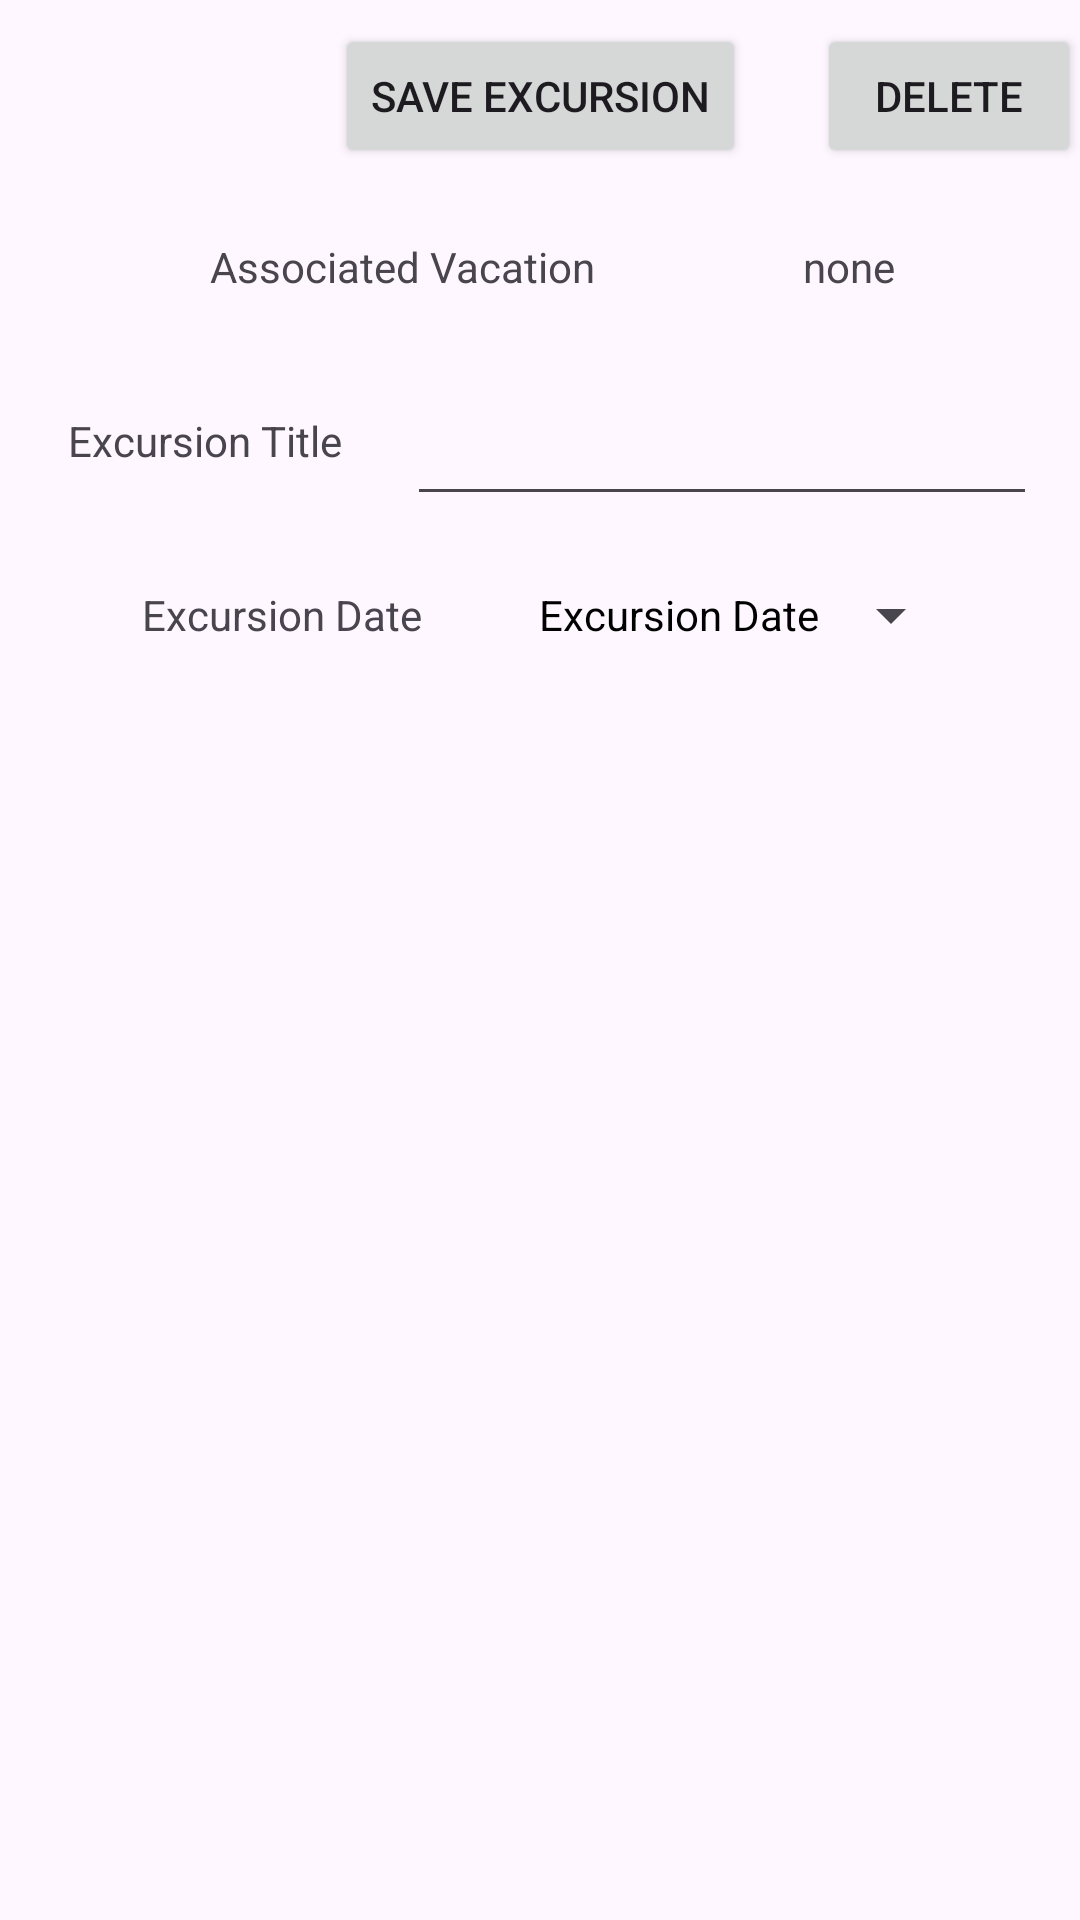

This screen was rendered from an Android layout file. Write that file and the resources it references.
<!-- AndroidManifest.xml: application theme Theme.MyVacationApp -->
<!-- res/layout/activity_excursion_details.xml -->
<?xml version="1.0" encoding="utf-8"?>
<androidx.constraintlayout.widget.ConstraintLayout xmlns:android="http://schemas.android.com/apk/res/android"
    xmlns:app="http://schemas.android.com/apk/res-auto"
    xmlns:tools="http://schemas.android.com/tools"
    android:id="@+id/main"
    android:layout_width="match_parent"
    android:layout_height="match_parent"
    tools:context=".ExcursionDetailsActivity">

    <Button
        android:id="@+id/btn_saveExcursion"
        android:layout_width="wrap_content"
        android:layout_height="wrap_content"
        android:layout_marginStart="8dp"
        android:layout_marginTop="8dp"
        android:layout_marginEnd="8dp"
        android:text="Save Excursion"
        app:layout_constraintEnd_toEndOf="parent"
        app:layout_constraintStart_toStartOf="parent"
        app:layout_constraintTop_toTopOf="parent" />

    <TextView
        android:id="@+id/tv_associatedVacation"
        android:layout_width="wrap_content"
        android:layout_height="50dp"
        android:layout_marginStart="8dp"
        android:layout_marginTop="8dp"
        android:gravity="center"
        android:text="Associated Vacation"
        app:layout_constraintEnd_toStartOf="@id/tv_associatedVacationName"
        app:layout_constraintStart_toStartOf="parent"
        app:layout_constraintTop_toBottomOf="@+id/btn_saveExcursion" />

    <TextView
        android:id="@+id/tv_associatedVacationName"
        android:layout_width="wrap_content"
        android:layout_height="50dp"
        android:layout_marginStart="8dp"
        android:gravity="center"
        android:text="none"
        app:layout_constraintBaseline_toBaselineOf="@+id/tv_associatedVacation"
        app:layout_constraintEnd_toEndOf="parent"
        app:layout_constraintStart_toEndOf="@+id/tv_associatedVacation" />

    <TextView
        android:id="@+id/tv_excursionTitle"
        android:layout_width="wrap_content"
        android:layout_height="50dp"
        android:layout_marginStart="8dp"
        android:layout_marginTop="8dp"
        android:gravity="center"
        android:text="Excursion Title"
        app:layout_constraintEnd_toStartOf="@id/et_excursionTitle"
        app:layout_constraintStart_toStartOf="parent"
        app:layout_constraintTop_toBottomOf="@+id/tv_associatedVacation" />

    <EditText
        android:id="@+id/et_excursionTitle"
        android:layout_width="wrap_content"
        android:layout_height="50dp"
        android:layout_marginStart="8dp"
        android:ems="10"
        android:inputType="text"
        app:layout_constraintEnd_toEndOf="parent"
        app:layout_constraintStart_toEndOf="@+id/tv_excursionTitle"
        app:layout_constraintTop_toTopOf="@+id/tv_excursionTitle" />

    <TextView
        android:id="@+id/tv_excursionDate"
        android:layout_width="wrap_content"
        android:layout_height="50dp"
        android:layout_marginStart="8dp"
        android:layout_marginTop="8dp"
        android:gravity="center"
        android:text="Excursion Date"
        app:layout_constraintEnd_toStartOf="@id/btn_excursionDate"
        app:layout_constraintStart_toStartOf="parent"
        app:layout_constraintTop_toBottomOf="@+id/tv_excursionTitle" />



    <Button
        android:id="@+id/btn_excursionDate"
        android:layout_width="wrap_content"
        android:layout_height="50dp"
        style="?android:spinnerStyle"
        android:textColor="@color/black"
        android:text="Excursion Date"
        app:layout_constraintEnd_toEndOf="parent"
        app:layout_constraintStart_toEndOf="@+id/tv_excursionDate"
        app:layout_constraintTop_toTopOf="@+id/tv_excursionDate"/>

    <Button
        android:id="@+id/btn_deleteExcursion"
        android:layout_width="wrap_content"
        android:layout_height="wrap_content"
        android:layout_marginStart="24dp"
        android:text="Delete"
        app:layout_constraintEnd_toEndOf="parent"
        app:layout_constraintStart_toEndOf="@+id/btn_saveExcursion"
        app:layout_constraintTop_toTopOf="@+id/btn_saveExcursion" />
</androidx.constraintlayout.widget.ConstraintLayout>
<!-- resources referenced by this layout -->
<resources>
  <style name="Theme.MyVacationApp" parent="Base.Theme.MyVacationApp" />
  <style name="Base.Theme.MyVacationApp" parent="Theme.Material3.DayNight">
          
          
      </style>
  <!-- not gathered from this repository: default colours our renderer supplied (Android Studio template values) -->
  <color name="black">#FF000000</color>
</resources>
